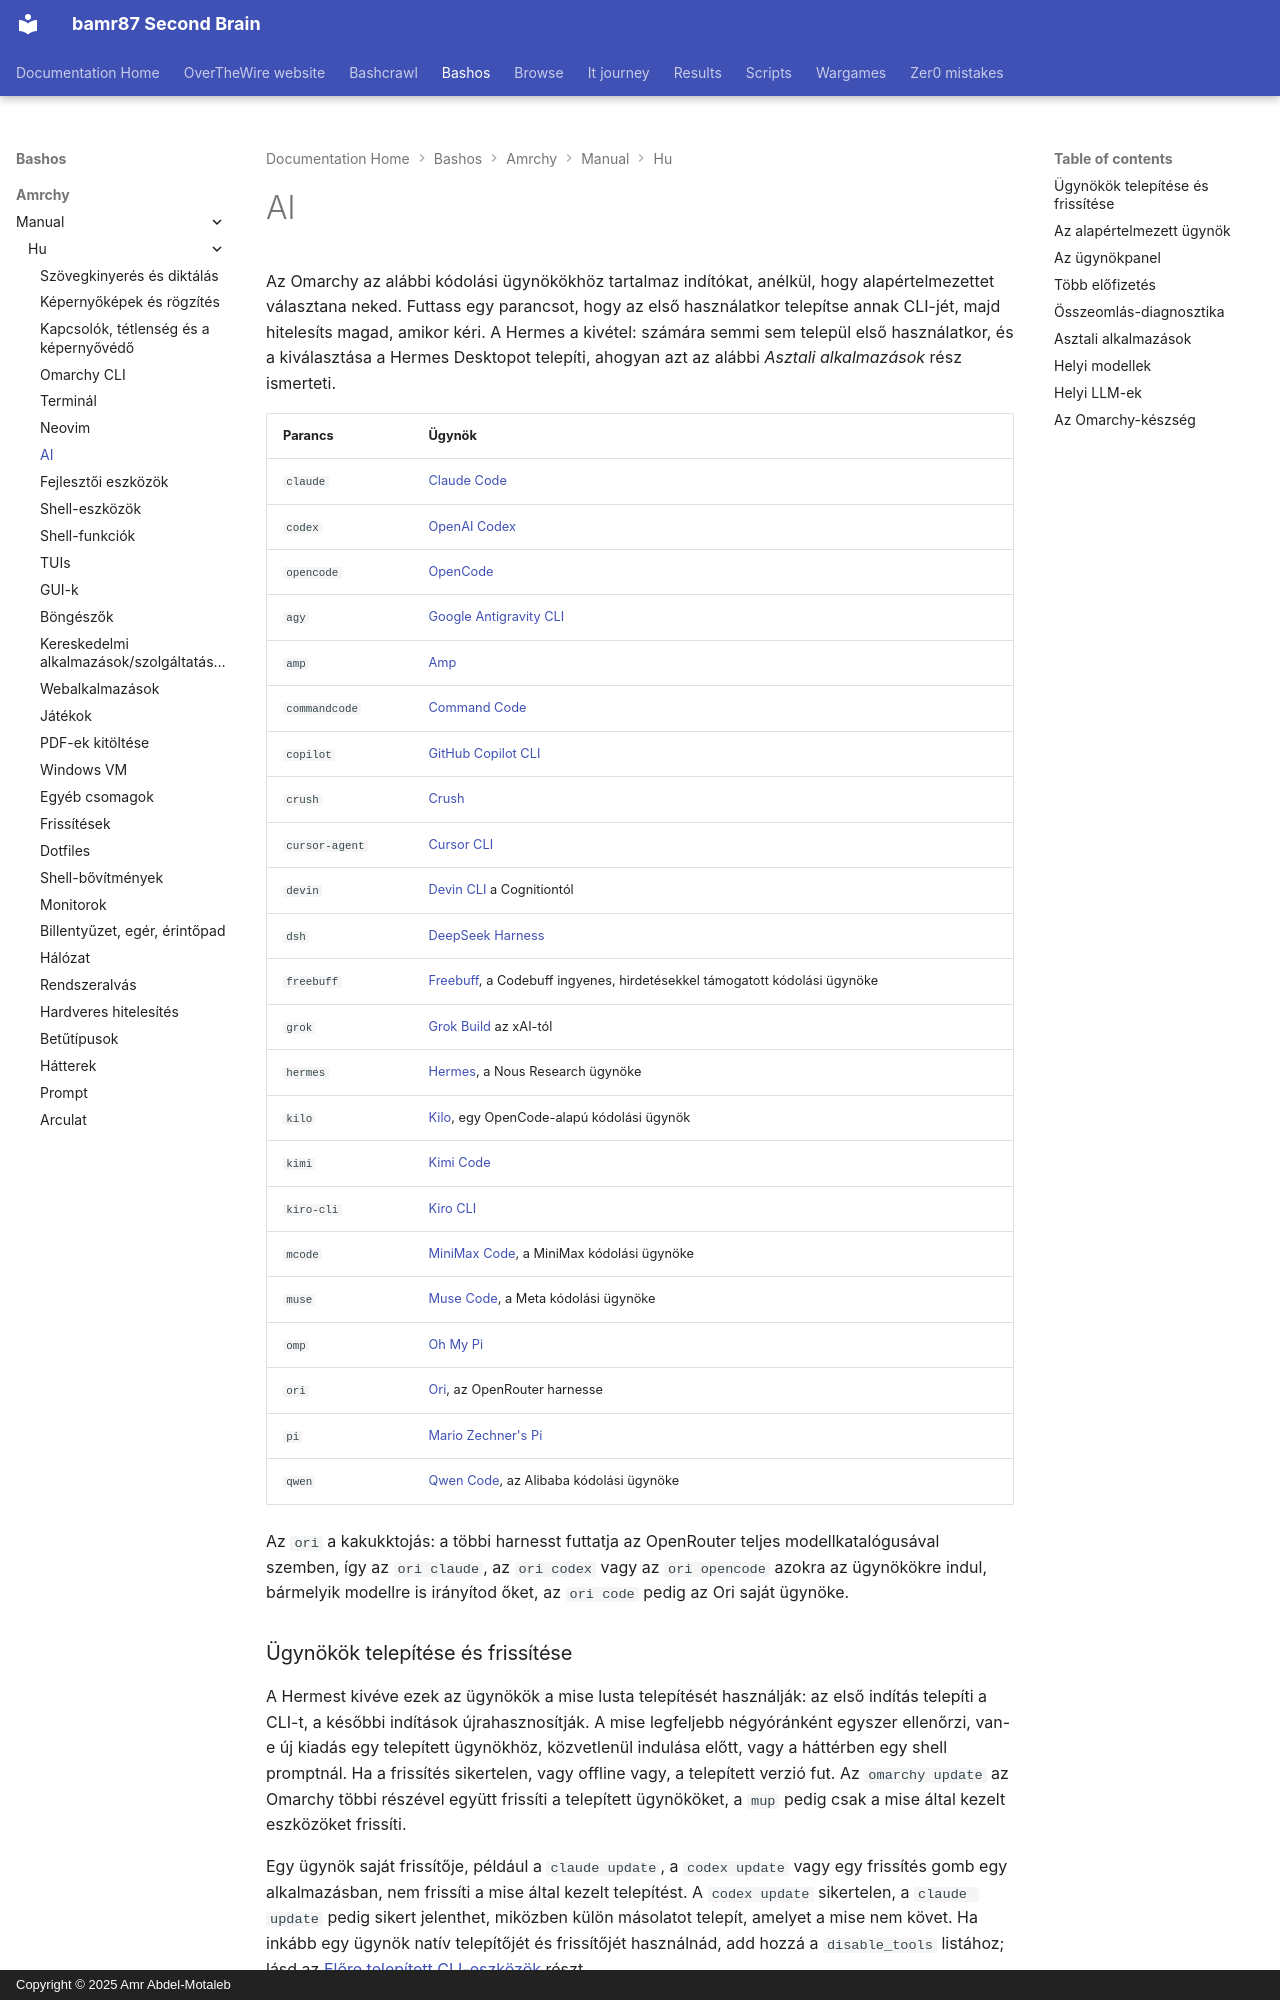

repository: bamr87/README · page: bashos/amrchy/manual/hu/17-ai/index.html · generator: mkdocs · copyright: Copyright © 2025 Amr Abdel-Motaleb

---
source_file: amrchy/manual/hu/17-ai.md
source_repo: bamr87/bashos
source_url: https://github.com/bamr87/bashos/blob/main/amrchy/manual/hu/17-ai.md
title: AI
---
# AI

Az Omarchy az alábbi kódolási ügynökökhöz tartalmaz indítókat, anélkül, hogy alapértelmezettet választana neked. Futtass egy parancsot, hogy az első használatkor telepítse annak CLI-jét, majd hitelesíts magad, amikor kéri. A Hermes a kivétel: számára semmi sem települ első használatkor, és a kiválasztása a Hermes Desktopot telepíti, ahogyan azt az alábbi _Asztali alkalmazások_ rész ismerteti.

| Parancs | Ügynök |
|---|---|
| `claude` | [Claude Code](https://code.claude.com/docs/en/overview) |
| `codex` | [OpenAI Codex](https://github.com/openai/codex) |
| `opencode` | [OpenCode](https://opencode.ai/) |
| `agy` | [Google Antigravity CLI](https://github.com/google-antigravity/antigravity-cli) |
| `amp` | [Amp](https://ampcode.com/) |
| `commandcode` | [Command Code](https://commandcode.ai) |
| `copilot` | [GitHub Copilot CLI](https://github.com/github/copilot-cli) |
| `crush` | [Crush](https://github.com/charmbracelet/crush) |
| `cursor-agent` | [Cursor CLI](https://cursor.com/cli) |
| `devin` | [Devin CLI](https://devin.ai/cli) a Cognitiontól |
| `dsh` | [DeepSeek Harness](https://github.com/deepseek-ai/deepseek-harness) |
| `freebuff` | [Freebuff](https://freebuff.com), a Codebuff ingyenes, hirdetésekkel támogatott kódolási ügynöke |
| `grok` | [Grok Build](https://x.ai/build) az xAI-tól |
| `hermes` | [Hermes](https://hermes-agent.nousresearch.com/), a Nous Research ügynöke |
| `kilo` | [Kilo](https://kilo.ai/docs/code-with-ai/platforms/cli), egy OpenCode-alapú kódolási ügynök |
| `kimi` | [Kimi Code](https://www.kimi.com/code/docs/en/) |
| `kiro-cli` | [Kiro CLI](https://kiro.dev/docs/cli/) |
| `mcode` | [MiniMax Code](https://github.com/MiniMax-AI/minimax-code), a MiniMax kódolási ügynöke |
| `muse` | [Muse Code](https://dev.meta.ai), a Meta kódolási ügynöke |
| `omp` | [Oh My Pi](https://github.com/can1357/oh-my-pi) |
| `ori` | [Ori](https://openrouter.ai/docs/guides/ori/harness), az OpenRouter harnesse |
| `pi` | [Mario Zechner's Pi](https://github.com/badlogic/pi-mono) |
| `qwen` | [Qwen Code](https://github.com/QwenLM/qwen-code), az Alibaba kódolási ügynöke |

Az `ori` a kakukktojás: a többi harnesst futtatja az OpenRouter teljes modellkatalógusával szemben, így az `ori claude`, az `ori codex` vagy az `ori opencode` azokra az ügynökökre indul, bármelyik modellre is irányítod őket, az `ori code` pedig az Ori saját ügynöke.

### Ügynökök telepítése és frissítése

A Hermest kivéve ezek az ügynökök a mise lusta telepítését használják: az első indítás telepíti a CLI-t, a későbbi indítások újrahasznosítják. A mise legfeljebb négyóránként egyszer ellenőrzi, van-e új kiadás egy telepített ügynökhöz, közvetlenül indulása előtt, vagy a háttérben egy shell promptnál. Ha a frissítés sikertelen, vagy offline vagy, a telepített verzió fut. Az `omarchy update` az Omarchy többi részével együtt frissíti a telepített ügynököket, a `mup` pedig csak a mise által kezelt eszközöket frissíti.

Egy ügynök saját frissítője, például a `claude update`, a `codex update` vagy egy frissítés gomb egy alkalmazásban, nem frissíti a mise által kezelt telepítést. A `codex update` sikertelen, a `claude update` pedig sikert jelenthet, miközben külön másolatot telepít, amelyet a mise nem követ. Ha inkább egy ügynök natív telepítőjét és frissítőjét használnád, add hozzá a `disable_tools` listához; lásd az [Előre telepített CLI-eszközök](18-development-tools.md#preinstalled-cli-tools) részt.

Az összes konfigurált lusta eszköz telepítéséhez, mielőtt szükséged lenne rájuk, futtasd a `mise install --include-lazy` parancsot. Ez magában foglalja az Omarchy többi alapértelmezett CLI-eszközét és az ügynököket is. Egyetlen eszköz telepítéséhez vagy saját telepítésed használatához lásd az [Előre telepített CLI-eszközök](18-development-tools.md#preinstalled-cli-tools) részt.

A `grok` a mise első féltől származó `grok` csomagján keresztül települ, ugyanúgy, mint a `claude` és a `codex`. Futtasd a `grok` parancsot, vagy válaszd ki a _Beállítás > Alapértelmezések > Ügynök_ alatt. Hagyd ki az x.ai oldalon lévő `curl | bash` telepítőt. Az az útvonal második másolatot tesz a `~/.grok/bin` alá, elé teszi a `PATH`-on, és felülírja az Omarchy wrapperét.

A `dsh` a böngészős felületét a `127.0.0.1:3080` címen nyitja meg, alapértelmezett munkaterületként az indítási könyvtárral. A böngészős felülete nem fogad kezdő promptot, ezért az `omarchy agent prompt` úgy nyitja meg, hogy a prompt a vágólapodon van, beillesztésre készen. Az Omarchy a DeepSeek jóváhagyás nélküli engedély-előbeállításával indítja. A DeepSeek Harness feltölti a munkamenetnaplókat a DeepSeekhez, amikor annak hivatalos modell API-ját használod; ezt a böngészős felületen a _Beállítások > Általános > Munkamenetnapló feltöltése_ alatt kapcsolhatod ki. A neki küldött visszajelzésed is a munkamenettel együtt feltöltődik, hacsak nem a `DSH_TELEMETRY_MODE=DISABLED` beállítással indítod.
